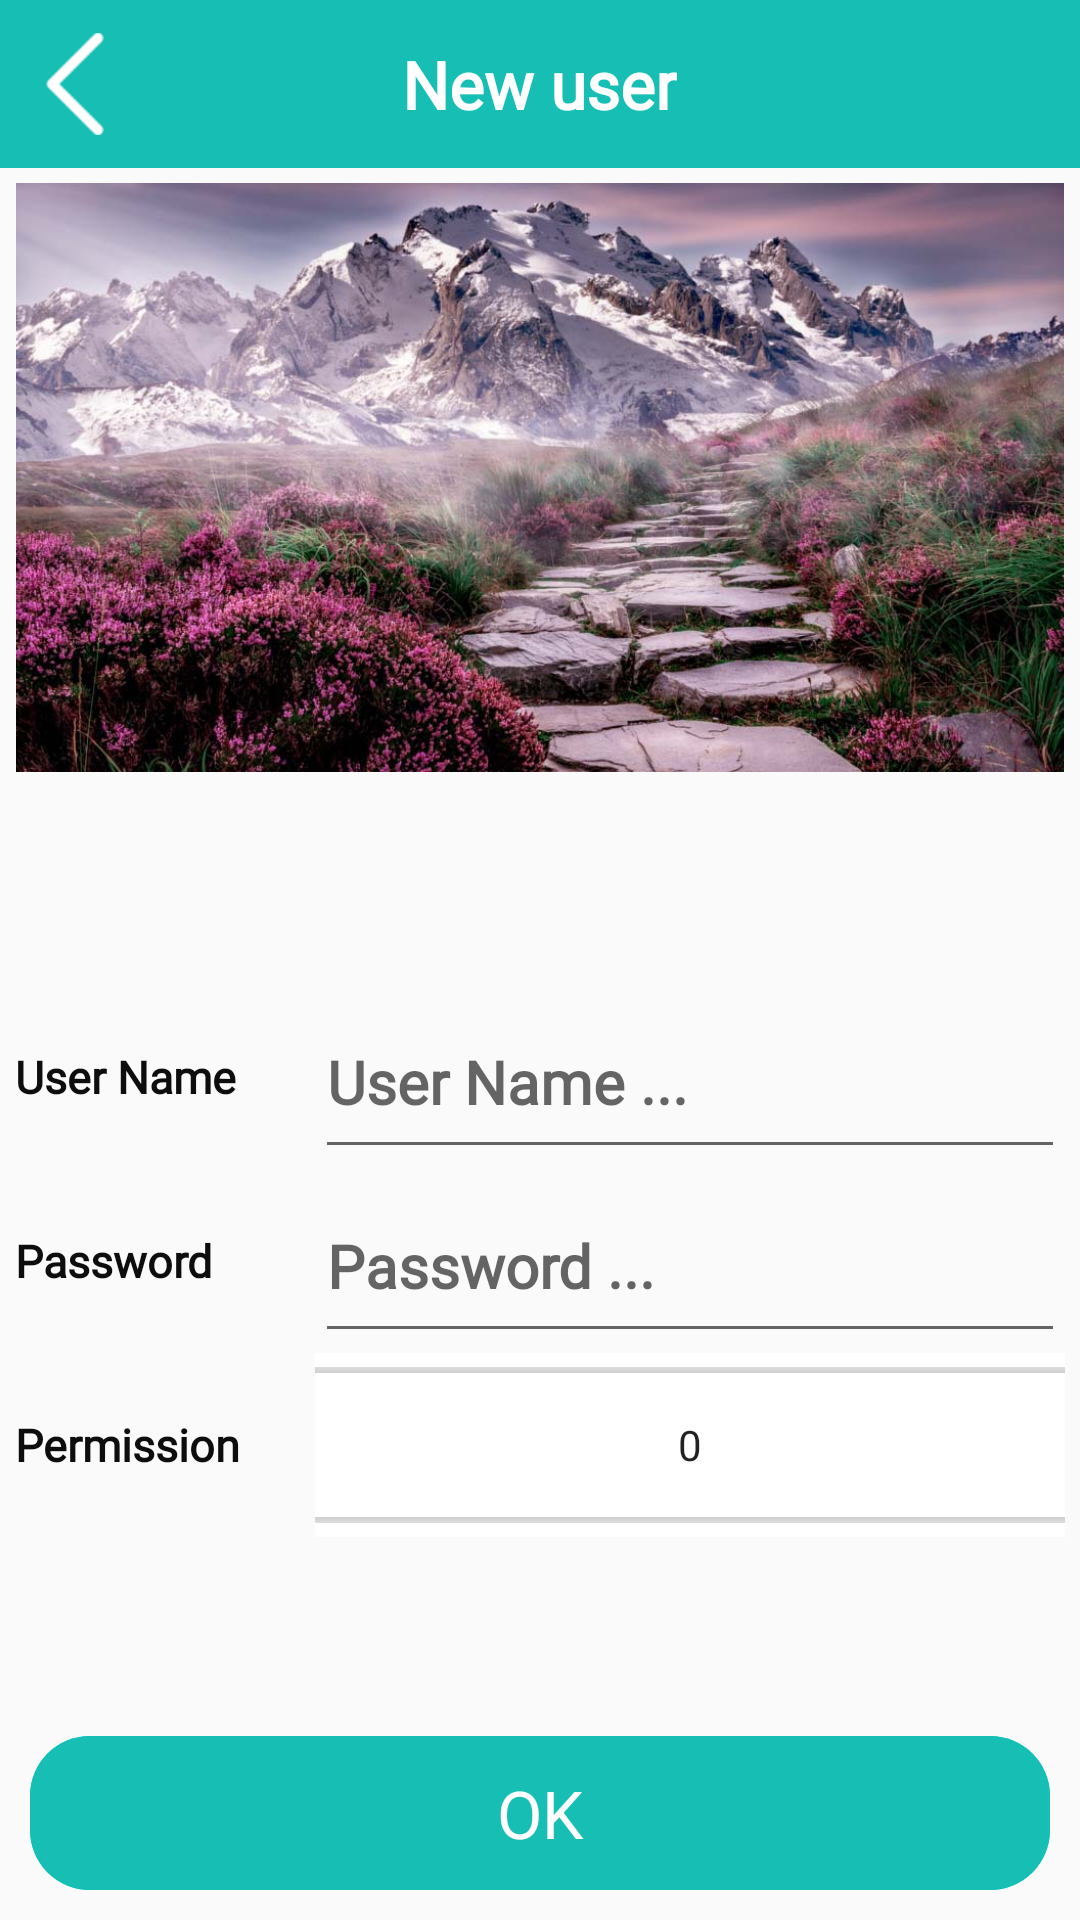

Layout XML and referenced resources for this Android screen:
<!-- AndroidManifest.xml: application theme AppTheme -->
<!-- res/layout/activity_register.xml -->
<?xml version="1.0" encoding="utf-8"?>
<LinearLayout xmlns:android="http://schemas.android.com/apk/res/android"
    android:layout_width="match_parent"
    android:layout_height="match_parent"
    xmlns:app="http://schemas.android.com/apk/res-auto"
    android:orientation="vertical">

    <androidx.appcompat.widget.Toolbar
        android:id="@+id/toolBarInformationEmployee"
        android:layout_width="match_parent"
        app:contentInsetEnd="0dp"
        android:background="@color/colorBLueMain"
        app:contentInsetStart="0dp"
        android:layout_height="?attr/actionBarSize">

        <RelativeLayout
            android:layout_width="match_parent"
            android:layout_height="match_parent">
            <ImageView
                android:layout_width="50dp"
                android:layout_height="match_parent"
                android:id="@+id/imgViewBackAddUser"
                android:padding="8dp"
                android:src="@drawable/bg_img_back"/>

            <TextView
                android:layout_width="wrap_content"
                android:layout_height="match_parent"
                android:layout_centerInParent="true"
                android:fontFamily="@font/lato_light"
                android:gravity="center"
                android:text="New user"
                android:textColor="@color/colorWhite"
                android:textSize="22sp"
                android:textStyle="bold" />
        </RelativeLayout>
    </androidx.appcompat.widget.Toolbar>

    <ImageView
        android:id="@+id/imgViewImageNewEmployee"
        android:layout_width="match_parent"
        android:layout_height="0dp"
        android:layout_weight="4.5"
        android:padding="5dp"
        android:src="@drawable/test" />

    <LinearLayout
        android:layout_width="match_parent"
        android:layout_height="0dp"
        android:layout_margin="5dp"
        android:layout_weight="8"
        android:orientation="vertical">
        <LinearLayout
            android:layout_width="match_parent"
            android:layout_height="0dp"
            android:layout_weight="1"
            android:orientation="horizontal">


        </LinearLayout>

        <LinearLayout
            android:layout_width="match_parent"
            android:layout_height="0dp"
            android:layout_weight="1"
            android:orientation="horizontal">

            <TextView
                android:layout_width="0dp"
                android:layout_height="match_parent"
                android:layout_gravity="center_vertical"
                android:layout_weight="2"
                android:fontFamily="@font/lato_light"
                android:gravity="center_vertical"
                android:text="User Name"
                android:textColor="@color/colorBlack"
                android:textSize="15sp"
                android:textStyle="bold" />

            <EditText
                android:id="@+id/edUserName"
                android:layout_width="0dp"
                android:layout_height="match_parent"
                android:layout_gravity="center_vertical"
                android:layout_weight="5"
                android:fontFamily="@font/lato_light"
                android:gravity="center_vertical"
                android:hint="User Name ..."
                android:singleLine="true"
                android:imeOptions="actionNext"
                android:maxLines="1"
                android:textSize="20sp"
                android:textStyle="bold" />
        </LinearLayout>

        <LinearLayout
            android:layout_width="match_parent"
            android:layout_height="0dp"
            android:layout_weight="1"
            android:orientation="horizontal">

            <TextView
                android:layout_width="0dp"
                android:layout_height="match_parent"
                android:layout_gravity="center_vertical"
                android:layout_weight="2"
                android:fontFamily="@font/lato_light"
                android:gravity="center_vertical"
                android:text="Password"
                android:textColor="@color/colorBlack"
                android:textSize="15sp"
                android:textStyle="bold" />

            <EditText
                android:id="@+id/edPassword"
                android:layout_width="0dp"
                android:layout_height="match_parent"
                android:layout_gravity="center_vertical"
                android:layout_weight="5"
                android:fontFamily="@font/lato_light"
                android:gravity="center_vertical"
                android:hint="Password ..."
                android:singleLine="true"
                android:maxLines="1"
                android:imeOptions="actionDone"
                android:textSize="20sp"
                android:textStyle="bold" />
        </LinearLayout>

        <LinearLayout
            android:layout_width="match_parent"
            android:layout_height="0dp"
            android:layout_weight="1"
            android:orientation="horizontal">

            <TextView
                android:layout_width="0dp"
                android:layout_height="match_parent"
                android:layout_gravity="center_vertical"
                android:layout_weight="2"
                android:fontFamily="@font/lato_light"
                android:gravity="center_vertical"
                android:text="Permission"
                android:textColor="@color/colorBlack"
                android:textSize="15sp"
                android:textStyle="bold" />

            <NumberPicker
                android:id="@+id/pickerPermission"
                android:layout_width="0dp"
                android:layout_height="match_parent"
                android:layout_gravity="center_vertical"
                android:layout_weight="5"
                android:fontFamily="@font/lato_light"
                android:background="@color/colorWhite"
                android:gravity="center_vertical"
                android:textSize="20sp"
                android:textStyle="bold" />
        </LinearLayout>


        <LinearLayout
            android:layout_width="match_parent"
            android:layout_height="0dp"
            android:layout_weight="1"
            android:orientation="horizontal">

        </LinearLayout>

        <LinearLayout
            android:layout_width="match_parent"
            android:layout_height="0dp"
            android:layout_weight="1"
            android:padding="5dp">

            <TextView
                android:id="@+id/txtAddNewUser"
                android:layout_width="match_parent"
                android:layout_height="match_parent"
                android:layout_gravity="center"
                android:background="@drawable/bg_ok_information"
                android:gravity="center"
                android:text="OK"
                android:textColor="@color/colorWhite"
                android:textSize="22sp" />
        </LinearLayout>
    </LinearLayout>
</LinearLayout>
<!-- resources referenced by this layout -->
<resources>
  <color name="colorBLueMain">#17BEB4</color>
  <color name="colorBlack">#0d0d0d</color>
  <color name="colorWhite">#ffffff</color>
  <!-- drawable bg_img_back (drawable) -->
  <?xml version="1.0" encoding="utf-8"?>
  <selector xmlns:android="http://schemas.android.com/apk/res/android">
  
      <item android:state_pressed="true"
          android:drawable="@drawable/back_click"></item>
      <item android:state_pressed="false"
          android:drawable="@drawable/back"></item>
  </selector>
  <!-- drawable bg_ok_information (drawable) -->
  <?xml version="1.0" encoding="utf-8"?>
  <ripple xmlns:android="http://schemas.android.com/apk/res/android"
      android:color="@color/colorOldBlue">
      <item>
          <shape android:shape="rectangle">
              <corners android:radius="20dp"></corners>
              <solid android:color="@color/colorOldBlue"></solid>
          </shape>
      </item>
      <item>
          <shape android:shape="rectangle">
              <corners android:radius="20dp"></corners>
              <solid android:color="@color/colorBLueMain"></solid>
          </shape>
      </item>
  </ripple>
  <!-- drawable test: jpg bitmap (drawable, 147569 bytes) -->
  <style name="AppTheme" parent="Theme.AppCompat.Light.NoActionBar">
          
          <item name="colorPrimary">@color/colorBLueMain</item>
          <item name="colorPrimaryDark">@color/colorBLueMain</item>
          <item name="colorAccent">@color/colorAccent</item>
      </style>
  <!-- drawable back_click: png bitmap (drawable, 630 bytes) -->
  <!-- drawable back: png bitmap (drawable, 509 bytes) -->
  <color name="colorOldBlue">#05ede2</color>
  <color name="colorAccent">#0cd6d3</color>
</resources>
